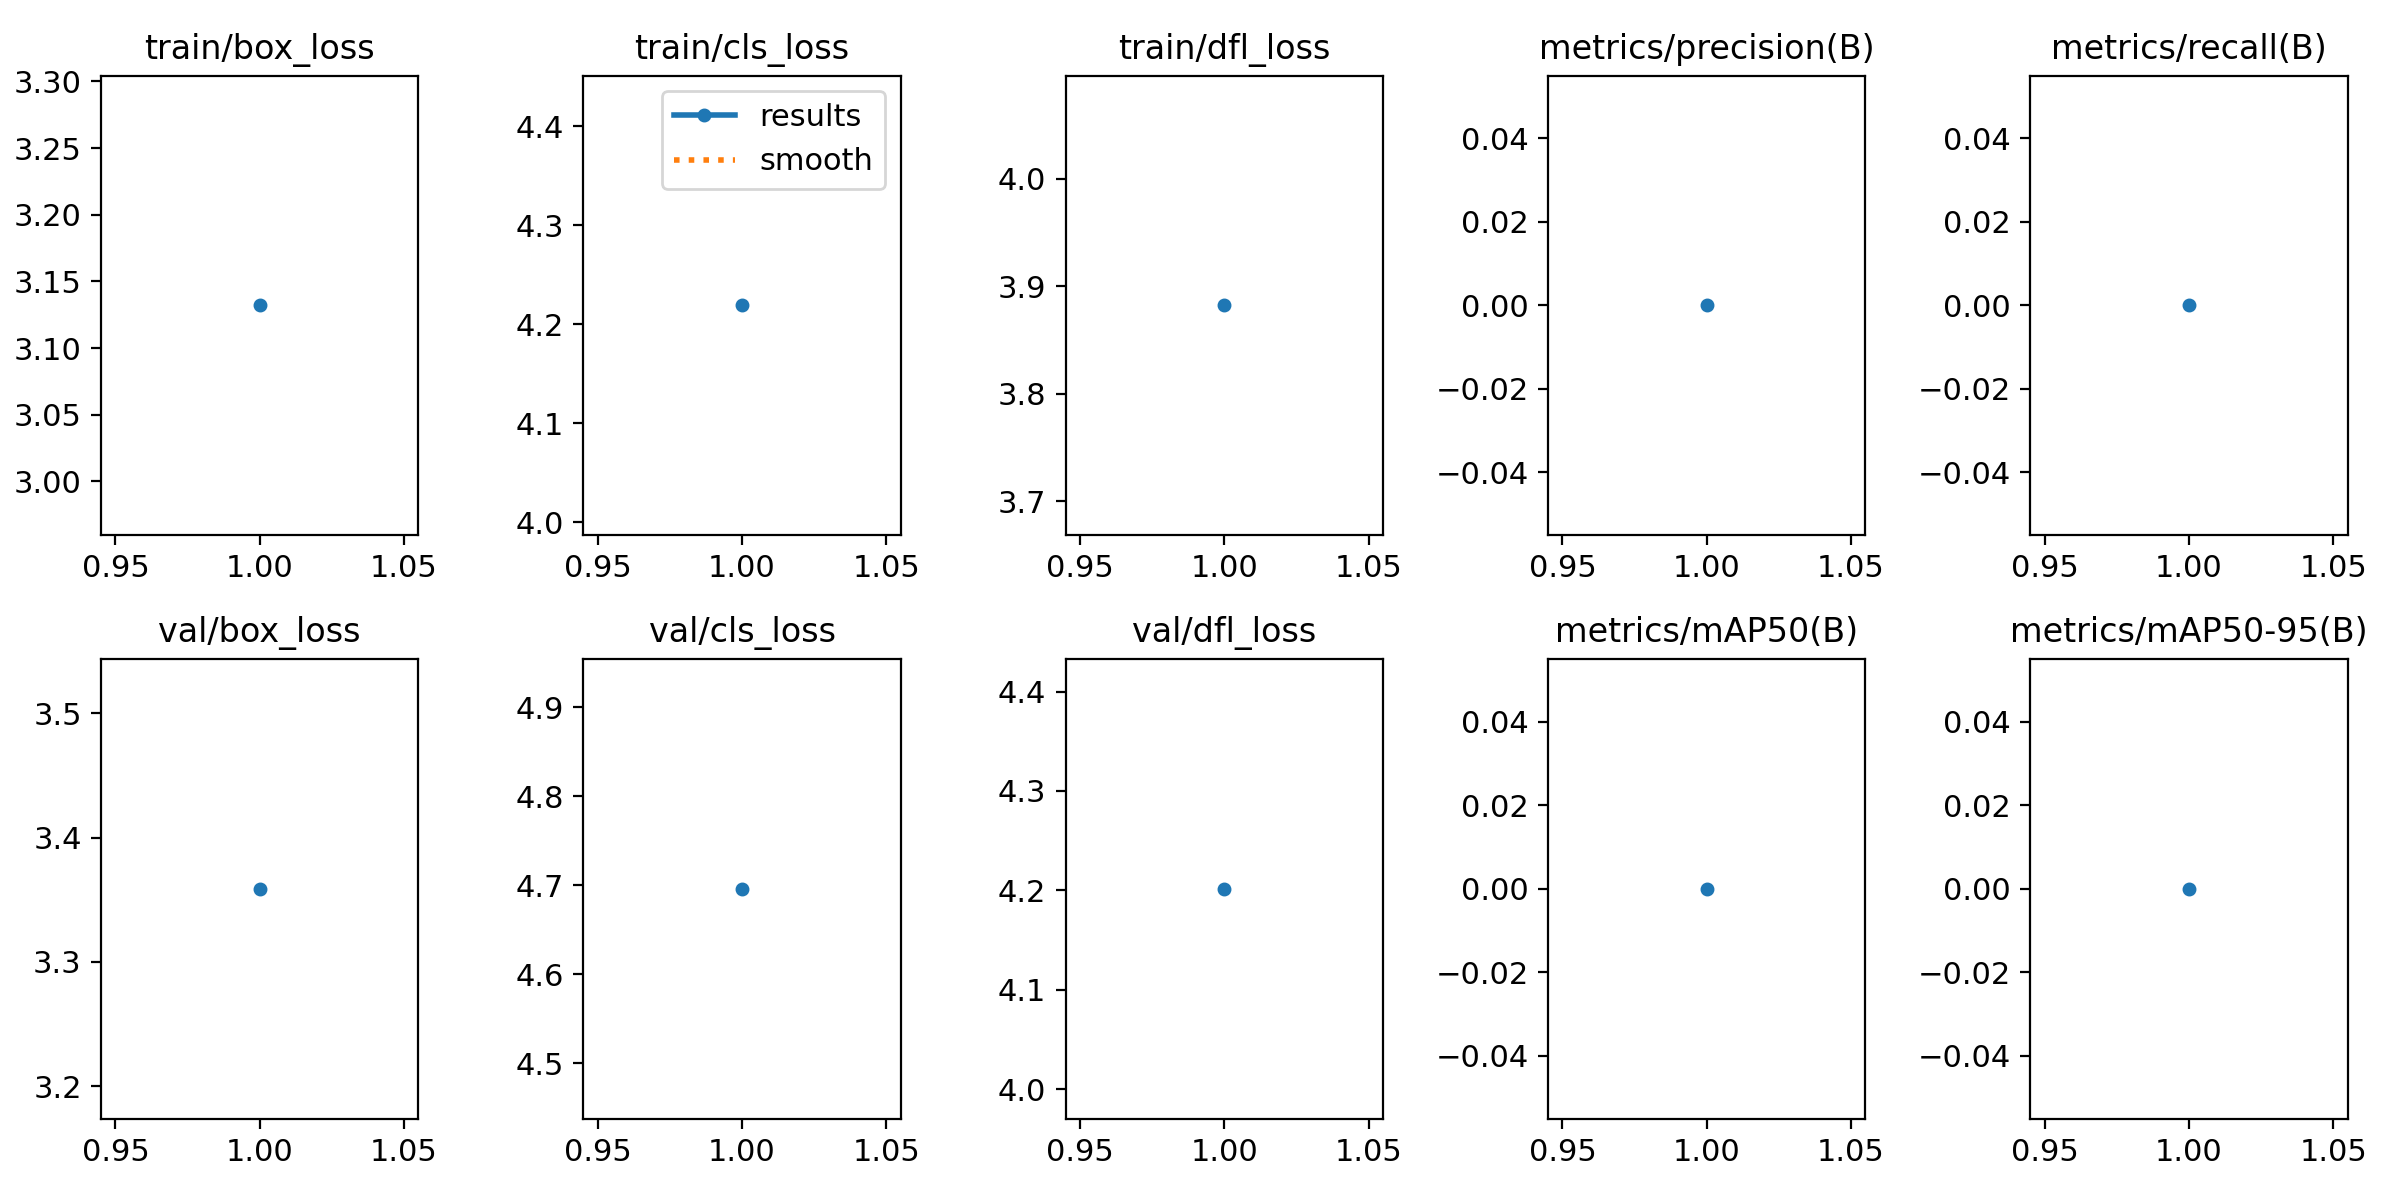

Values plotted in this chart, from the file beside it:
epoch, train/box_loss, train/cls_loss, train/dfl_loss, metrics/precision(B), metrics/recall(B), metrics/mAP50(B), metrics/mAP50-95(B), val/box_loss, val/cls_loss, val/dfl_loss, lr/pg0, lr/pg1, lr/pg2
1, 3.132, 4.219, 3.882, 0, 0, 0, 0, 3.359, 4.696, 4.202, 0.0003256, 0.0003256, 0.0003256
